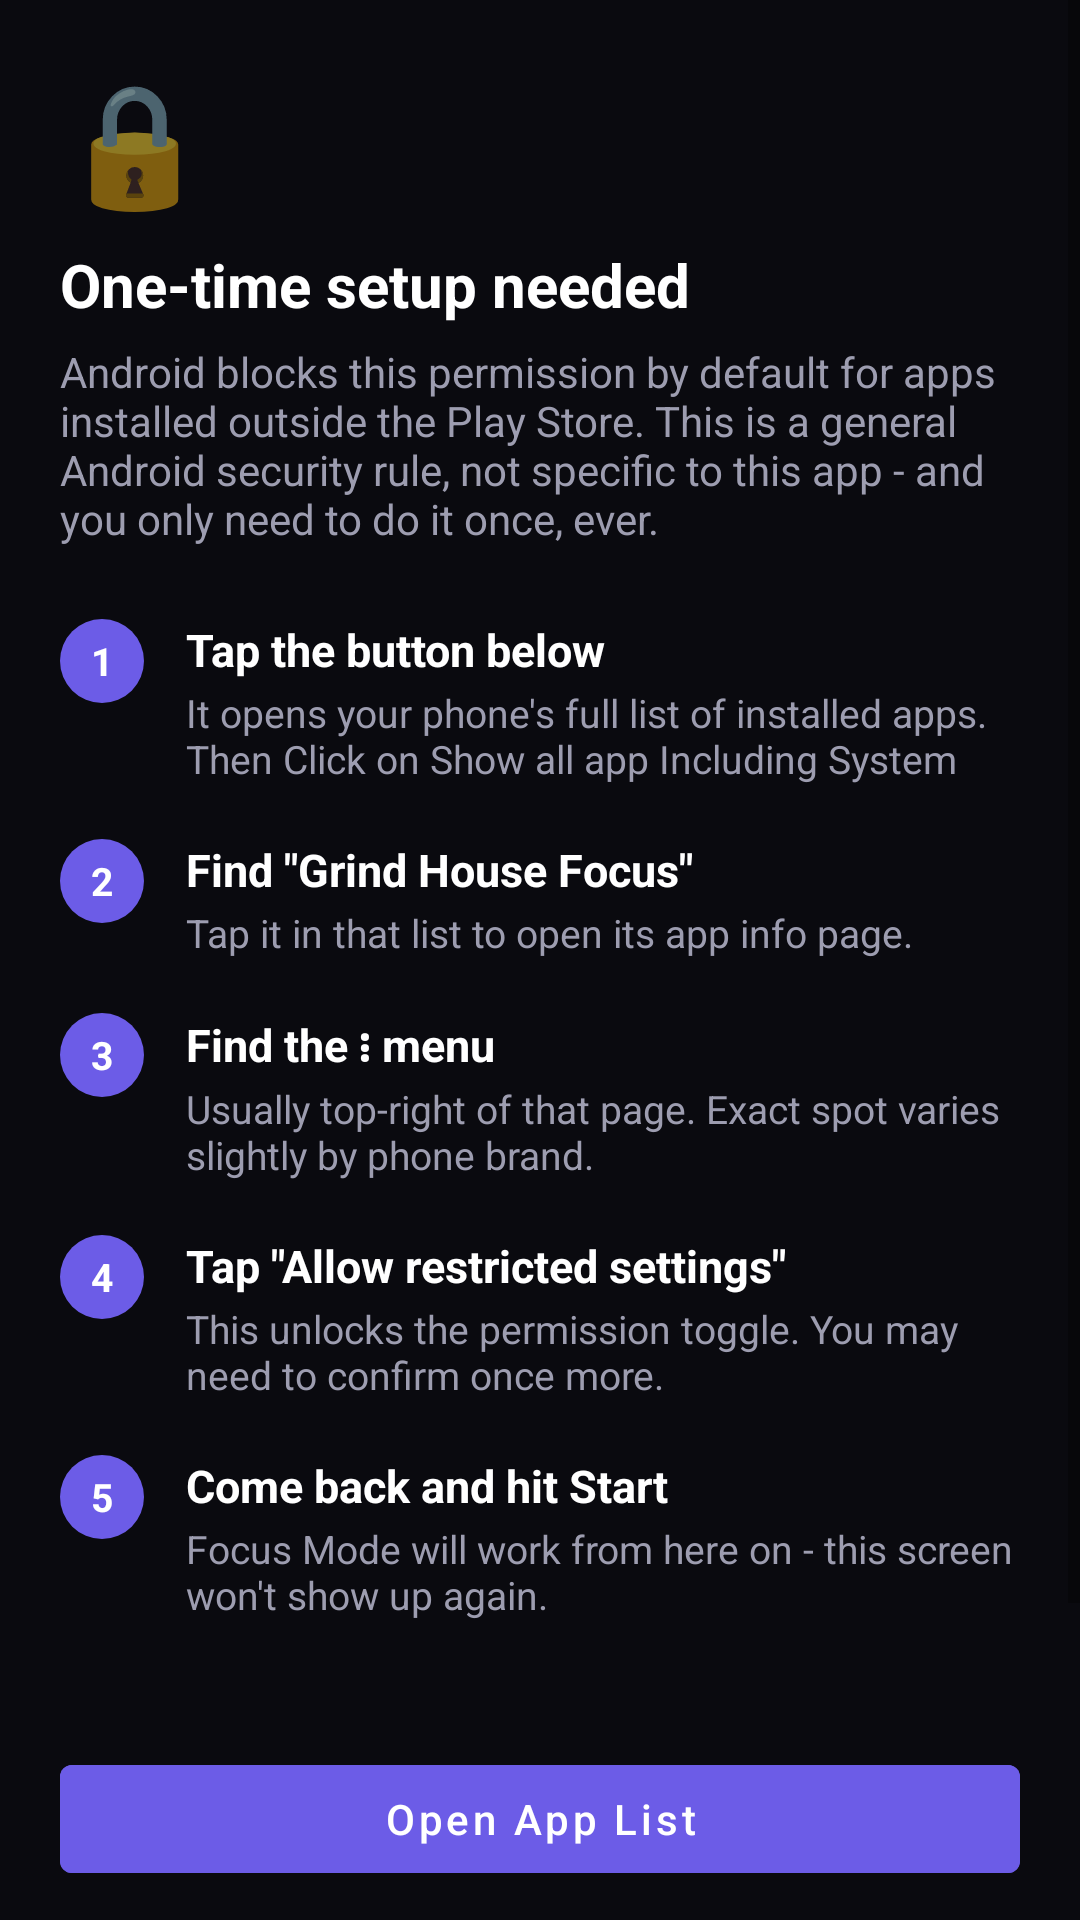

Layout XML and referenced resources for this Android screen:
<!-- AndroidManifest.xml: application theme Theme.GrindHouse -->
<!-- res/layout/activity_permission_help.xml -->
<?xml version="1.0" encoding="utf-8"?>
<ScrollView xmlns:android="http://schemas.android.com/apk/res/android"
    android:layout_width="match_parent"
    android:layout_height="match_parent"
    android:background="#0a0a0f">
    <LinearLayout
        android:layout_width="match_parent"
        android:layout_height="wrap_content"
        android:orientation="vertical"
        android:padding="20dp">
        <TextView
            android:layout_width="wrap_content"
            android:layout_height="wrap_content"
            android:text="🔒"
            android:textSize="40sp"
            android:layout_marginBottom="8dp" />
        <TextView
            android:layout_width="wrap_content"
            android:layout_height="wrap_content"
            android:text="One-time setup needed"
            android:textColor="#ffffff"
            android:textStyle="bold"
            android:textSize="20sp"
            android:layout_marginBottom="6dp" />
        <TextView
            android:layout_width="wrap_content"
            android:layout_height="wrap_content"
            android:text="Android blocks this permission by default for apps installed outside the Play Store. This is a general Android security rule, not specific to this app - and you only need to do it once, ever."
            android:textColor="#9d9db0"
            android:textSize="14sp"
            android:layout_marginBottom="24dp" />
        <LinearLayout style="@style/HelpStepRow">
            <TextView style="@style/HelpStepNumber" android:text="1" />
            <LinearLayout style="@style/HelpStepTextWrap">
                <TextView style="@style/HelpStepTitle" android:text="Tap the button below" />
                <TextView style="@style/HelpStepDesc" android:text="It opens your phone's full list of installed apps. Then Click on Show all app Including System" />
            </LinearLayout>
        </LinearLayout>
        <LinearLayout style="@style/HelpStepRow">
            <TextView style="@style/HelpStepNumber" android:text="2" />
            <LinearLayout style="@style/HelpStepTextWrap">
                <TextView style="@style/HelpStepTitle" android:text="Find &quot;Grind House Focus&quot;" />
                <TextView style="@style/HelpStepDesc" android:text="Tap it in that list to open its app info page." />
            </LinearLayout>
        </LinearLayout>
        <LinearLayout style="@style/HelpStepRow">
            <TextView style="@style/HelpStepNumber" android:text="3" />
            <LinearLayout style="@style/HelpStepTextWrap">
                <TextView style="@style/HelpStepTitle" android:text="Find the ⋮ menu" />
                <TextView style="@style/HelpStepDesc" android:text="Usually top-right of that page. Exact spot varies slightly by phone brand." />
            </LinearLayout>
        </LinearLayout>
        <LinearLayout style="@style/HelpStepRow">
            <TextView style="@style/HelpStepNumber" android:text="4" />
            <LinearLayout style="@style/HelpStepTextWrap">
                <TextView style="@style/HelpStepTitle" android:text="Tap &quot;Allow restricted settings&quot;" />
                <TextView style="@style/HelpStepDesc" android:text="This unlocks the permission toggle. You may need to confirm once more." />
            </LinearLayout>
        </LinearLayout>
        <LinearLayout style="@style/HelpStepRow">
            <TextView style="@style/HelpStepNumber" android:text="5" />
            <LinearLayout style="@style/HelpStepTextWrap">
                <TextView style="@style/HelpStepTitle" android:text="Come back and hit Start" />
                <TextView style="@style/HelpStepDesc" android:text="Focus Mode will work from here on - this screen won't show up again." />
            </LinearLayout>
        </LinearLayout>
        <Button
            android:id="@+id/openSettingsBtn"
            android:layout_width="match_parent"
            android:layout_height="wrap_content"
            android:layout_marginTop="24dp"
            android:backgroundTint="#6c5ce7"
            android:textColor="#ffffff"
            android:textAllCaps="false"
            android:text="Open App List" />
        <Button
            android:id="@+id/directAccessibilityBtn"
            android:layout_width="match_parent"
            android:layout_height="wrap_content"
            android:layout_marginTop="10dp"
            android:backgroundTint="#1a1a24"
            android:textColor="#9d9db0"
            android:textAllCaps="false"
            android:text="I already see an Accessibility toggle" />
        <Button
            android:id="@+id/notNowBtn"
            android:layout_width="match_parent"
            android:layout_height="wrap_content"
            android:layout_marginTop="10dp"
            android:backgroundTint="#1a1a24"
            android:textColor="#9d9db0"
            android:textAllCaps="false"
            android:text="Not now" />
    </LinearLayout>
</ScrollView>
<!-- resources referenced by this layout -->
<resources>
  <style name="HelpStepDesc">
          <item name="android:layout_width">wrap_content</item>
          <item name="android:layout_height">wrap_content</item>
          <item name="android:textColor">#9d9db0</item>
          <item name="android:textSize">13sp</item>
          <item name="android:layout_marginTop">2dp</item>
      </style>
  <style name="HelpStepNumber">
          <item name="android:layout_width">28dp</item>
          <item name="android:layout_height">28dp</item>
          <item name="android:background">@drawable/help_step_circle</item>
          <item name="android:gravity">center</item>
          <item name="android:textColor">#ffffff</item>
          <item name="android:textStyle">bold</item>
          <item name="android:textSize">13sp</item>
          <item name="android:layout_marginEnd">14dp</item>
      </style>
  <style name="HelpStepRow">
          <item name="android:layout_width">match_parent</item>
          <item name="android:layout_height">wrap_content</item>
          <item name="android:orientation">horizontal</item>
          <item name="android:layout_marginBottom">18dp</item>
      </style>
  <style name="HelpStepTextWrap">
          <item name="android:layout_width">0dp</item>
          <item name="android:layout_height">wrap_content</item>
          <item name="android:layout_weight">1</item>
          <item name="android:orientation">vertical</item>
      </style>
  <style name="HelpStepTitle">
          <item name="android:layout_width">wrap_content</item>
          <item name="android:layout_height">wrap_content</item>
          <item name="android:textColor">#ffffff</item>
          <item name="android:textStyle">bold</item>
          <item name="android:textSize">15sp</item>
      </style>
  <style name="Theme.GrindHouse" parent="Theme.MaterialComponents.DayNight.NoActionBar">
          <item name="colorPrimary">#6c5ce7</item>
          <item name="colorPrimaryDark">#0a0a0f</item>
          <item name="colorAccent">#6c5ce7</item>
          <item name="android:windowBackground">#0a0a0f</item>
      </style>
  <!-- drawable help_step_circle (drawable) -->
  <?xml version="1.0" encoding="utf-8"?>
  <shape xmlns:android="http://schemas.android.com/apk/res/android"
      android:shape="oval">
      <solid android:color="#6c5ce7" />
  </shape>
</resources>
